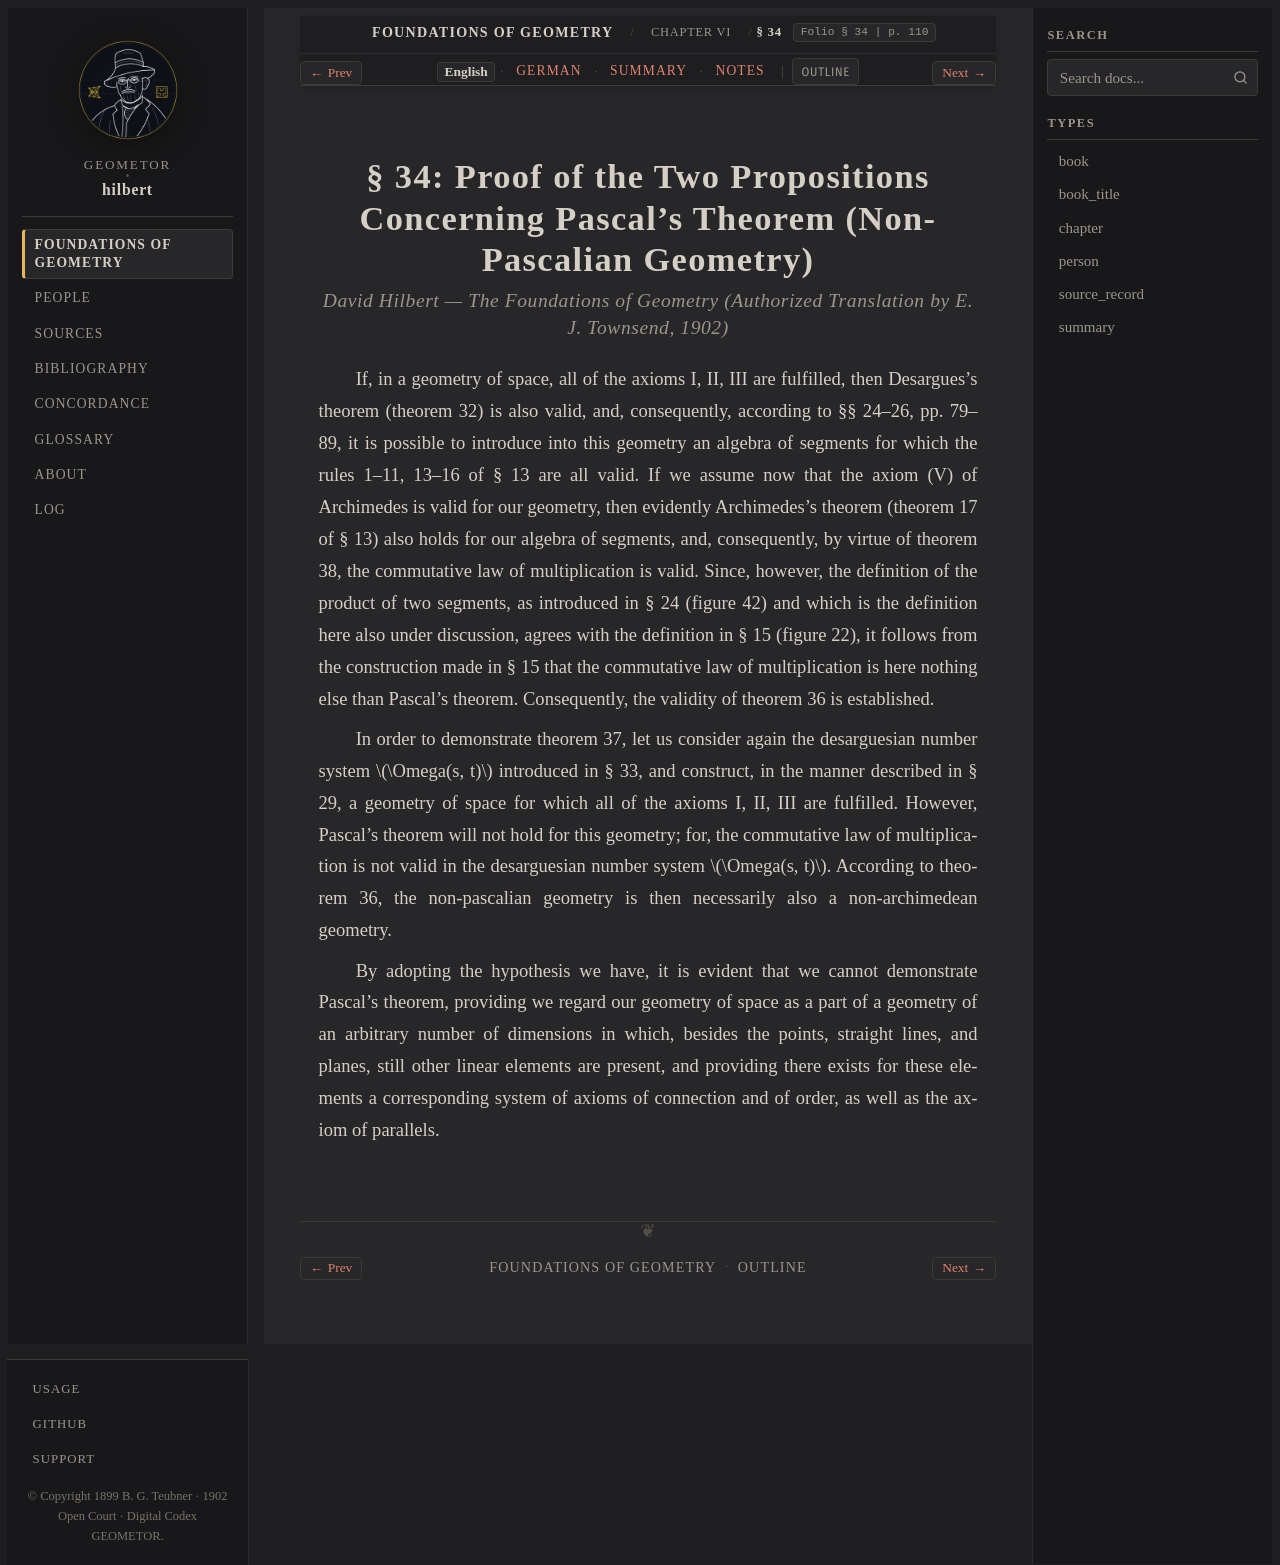

repository: geometor/hilbert · page: grundlagen/chapter_06/sec_34/index.html · generator: sphinx

:layout: book
:canonical_id: § 34
:breadcrumb_title: § 34
:order: 34
:folio: § 34
:tracks: English: index | German: de | Summary: summary | Notes: notes

.. _grundlagen-en-s34:

.. folio:: § 34
   :page: 110

§ 34: Proof of the Two Propositions Concerning Pascal's Theorem (Non-Pascalian Geometry)
========================================================================================

.. rubric:: David Hilbert — *The Foundations of Geometry* (Authorized Translation by E. J. Townsend, 1902)

If, in a geometry of space, all of the axioms I, II, III are fulfilled, then Desargues's theorem (theorem 32) is also valid, and, consequently, according to §§ 24–26, pp. 79–89, it is possible to introduce into this geometry an algebra of segments for which the rules 1–11, 13–16 of § 13 are all valid. If we assume now that the axiom (V) of Archimedes is valid for our geometry, then evidently Archimedes's theorem (theorem 17 of § 13) also holds for our algebra of segments, and, consequently, by virtue of theorem 38, the commutative law of multiplication is valid. Since, however, the definition of the product of two segments, as introduced in § 24 (figure 42) and which is the definition here also under discussion, agrees with the definition in § 15 (figure 22), it follows from the construction made in § 15 that the commutative law of multiplication is here nothing else than Pascal's theorem. Consequently, the validity of theorem 36 is established.

In order to demonstrate theorem 37, let us consider again the desarguesian number system :math:`\Omega(s, t)` introduced in § 33, and construct, in the manner described in § 29, a geometry of space for which all of the axioms I, II, III are fulfilled. However, Pascal's theorem will not hold for this geometry; for, the commutative law of multiplication is not valid in the desarguesian number system :math:`\Omega(s, t)`. According to theorem 36, the non-pascalian geometry is then necessarily also a non-archimedean geometry.

By adopting the hypothesis we have, it is evident that we cannot demonstrate Pascal's theorem, providing we regard our geometry of space as a part of a geometry of an arbitrary number of dimensions in which, besides the points, straight lines, and planes, still other linear elements are present, and providing there exists for these elements a corresponding system of axioms of connection and of order, as well as the axiom of parallels.

.. toctree::
   :hidden:

   de
   summary
   notes
